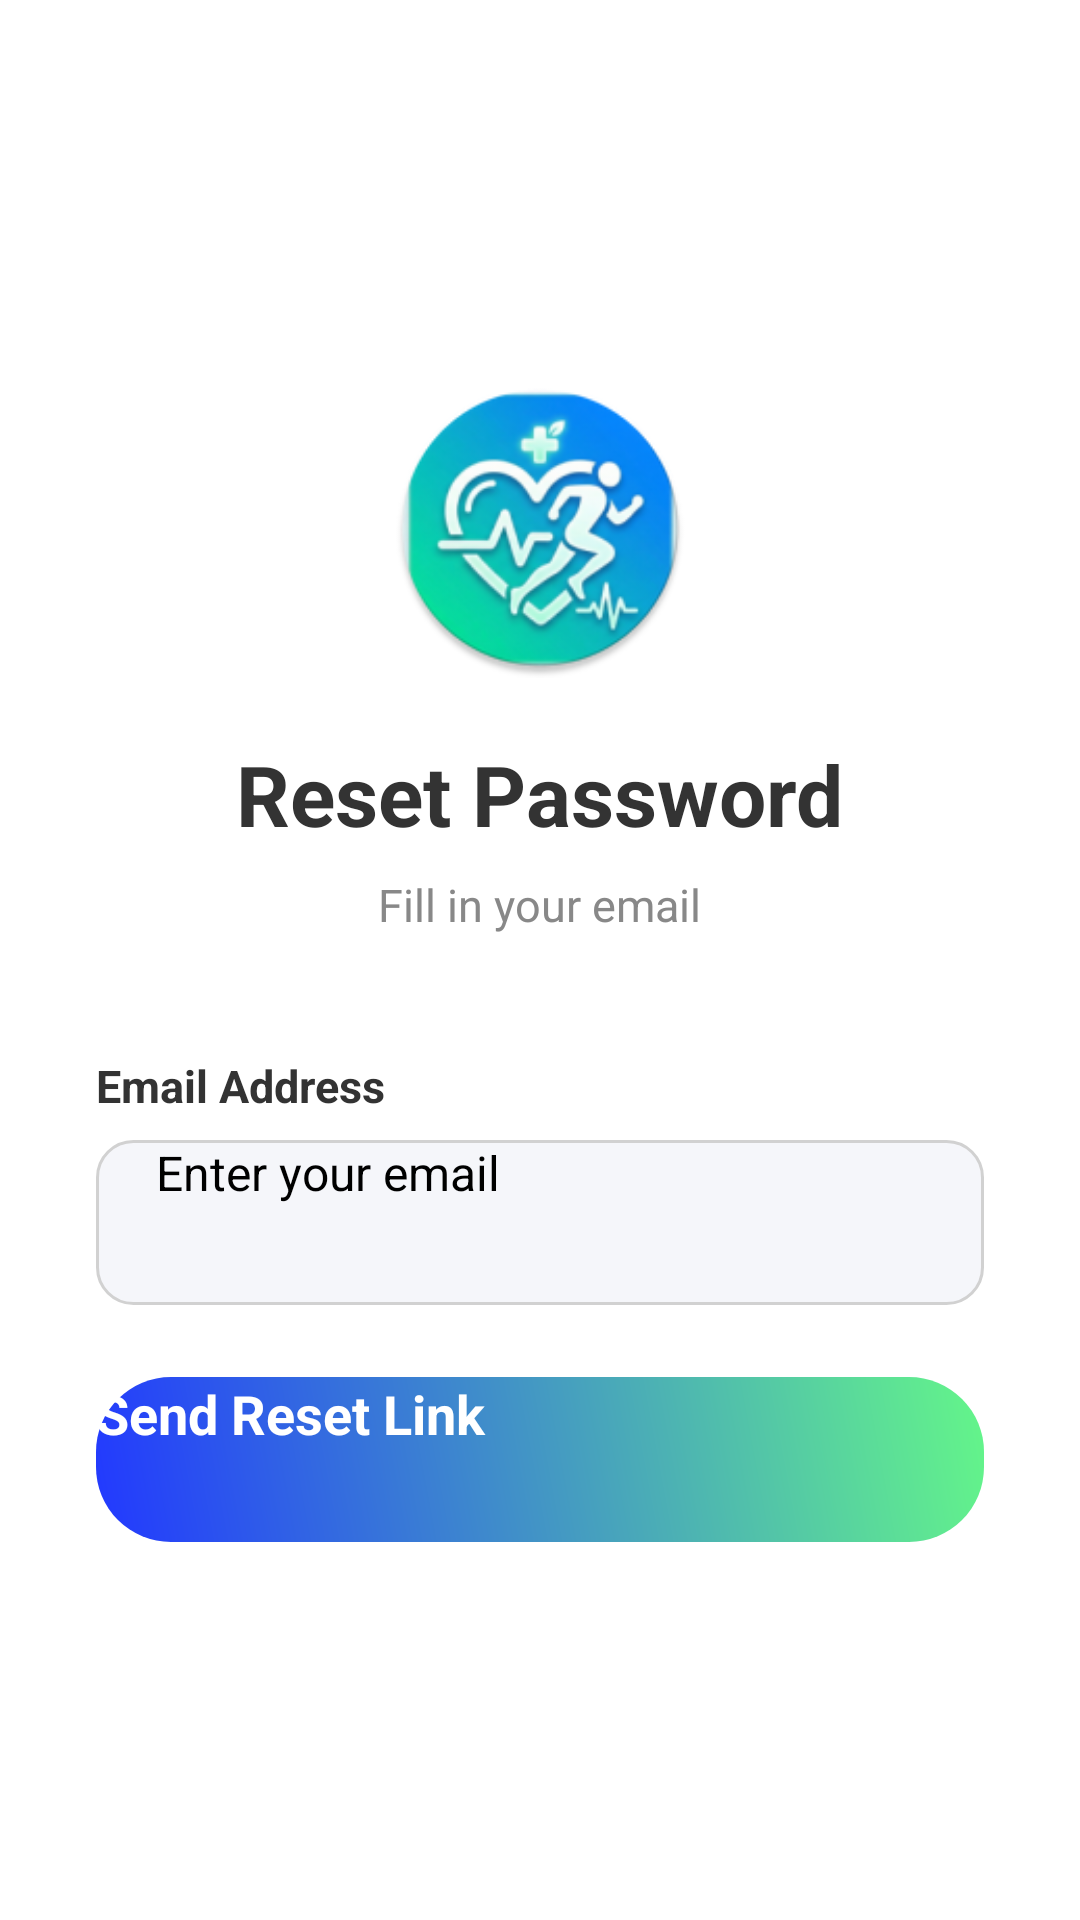

This screen was rendered from an Android layout file. Write that file and the resources it references.
<!-- AndroidManifest.xml: application theme Theme.ListView -->
<!-- res/layout/forgot_password.xml -->
<?xml version="1.0" encoding="utf-8"?>
<ScrollView xmlns:android="http://schemas.android.com/apk/res/android"
    android:layout_width="match_parent"
    android:layout_height="match_parent"
    android:fillViewport="true"
    android:background="#FFFFFF"
    android:fitsSystemWindows="true">

    <LinearLayout
        android:layout_width="match_parent"
        android:layout_height="match_parent"
        android:orientation="vertical"
        android:padding="32dp"
        android:gravity="center">

        <ImageView
            android:layout_width="100dp"
            android:layout_height="100dp"
            android:src="@mipmap/ic_launcher_round"
            android:layout_marginBottom="20dp"/>

        <TextView
            android:layout_width="wrap_content"
            android:layout_height="wrap_content"
            android:text="Reset Password"
            android:textColor="#333333"
            android:textSize="28sp"
            android:textStyle="bold"
            android:layout_marginBottom="8dp"/>

        <TextView
            android:layout_width="wrap_content"
            android:layout_height="wrap_content"
            android:text="Fill in your email"
            android:textColor="#888888"
            android:textSize="15sp"
            android:gravity="center"
            android:layout_marginBottom="40dp"
            android:lineSpacingExtra="4dp"/>

        <TextView
            android:layout_width="match_parent"
            android:layout_height="wrap_content"
            android:text="Email Address"
            android:textColor="#333333"
            android:textStyle="bold"
            android:textSize="15sp"
            android:layout_marginBottom="8dp"
            android:gravity="start" />

        <EditText
            android:id="@+id/edtEmail"
            android:layout_width="match_parent"
            android:layout_height="55dp"
            android:background="@drawable/bg_input_rounded"
            android:hint="Enter your email"
            android:inputType="textEmailAddress"
            android:paddingStart="20dp"
            android:paddingEnd="20dp"
            android:textSize="16sp"
            android:layout_marginBottom="24dp"/>

        <androidx.appcompat.widget.AppCompatButton
            android:id="@+id/btnResetPassword"
            android:layout_width="match_parent"
            android:layout_height="55dp"
            android:background="@drawable/bg_button_gradient"
            android:elevation="5dp"
            android:stateListAnimator="@null"
            android:text="Send Reset Link"
            android:textColor="#FFFFFF"
            android:textSize="18sp"
            android:textStyle="bold" />

    </LinearLayout>
</ScrollView>
<!-- resources referenced by this layout -->
<resources>
  <!-- drawable bg_button_gradient (drawable) -->
  <?xml version="1.0" encoding="utf-8"?>
  <shape xmlns:android="http://schemas.android.com/apk/res/android">
      <gradient
          android:startColor="#2238FF"
          android:endColor="#64F689"
          android:angle="45"/>
      <corners android:radius="25dp" />
  </shape>
  <!-- drawable bg_input_rounded (drawable) -->
  <?xml version="1.0" encoding="utf-8"?>
  <shape xmlns:android="http://schemas.android.com/apk/res/android">
      <solid android:color="#F5F6FA" /> <corners android:radius="12dp" /> <stroke android:width="1dp" android:color="#D1D1D1" /> <padding android:left="16dp" android:right="16dp"/>
  </shape>
  <!-- mipmap ic_launcher_round: webp bitmap (mipmap-hdpi, 7934 bytes) -->
</resources>
